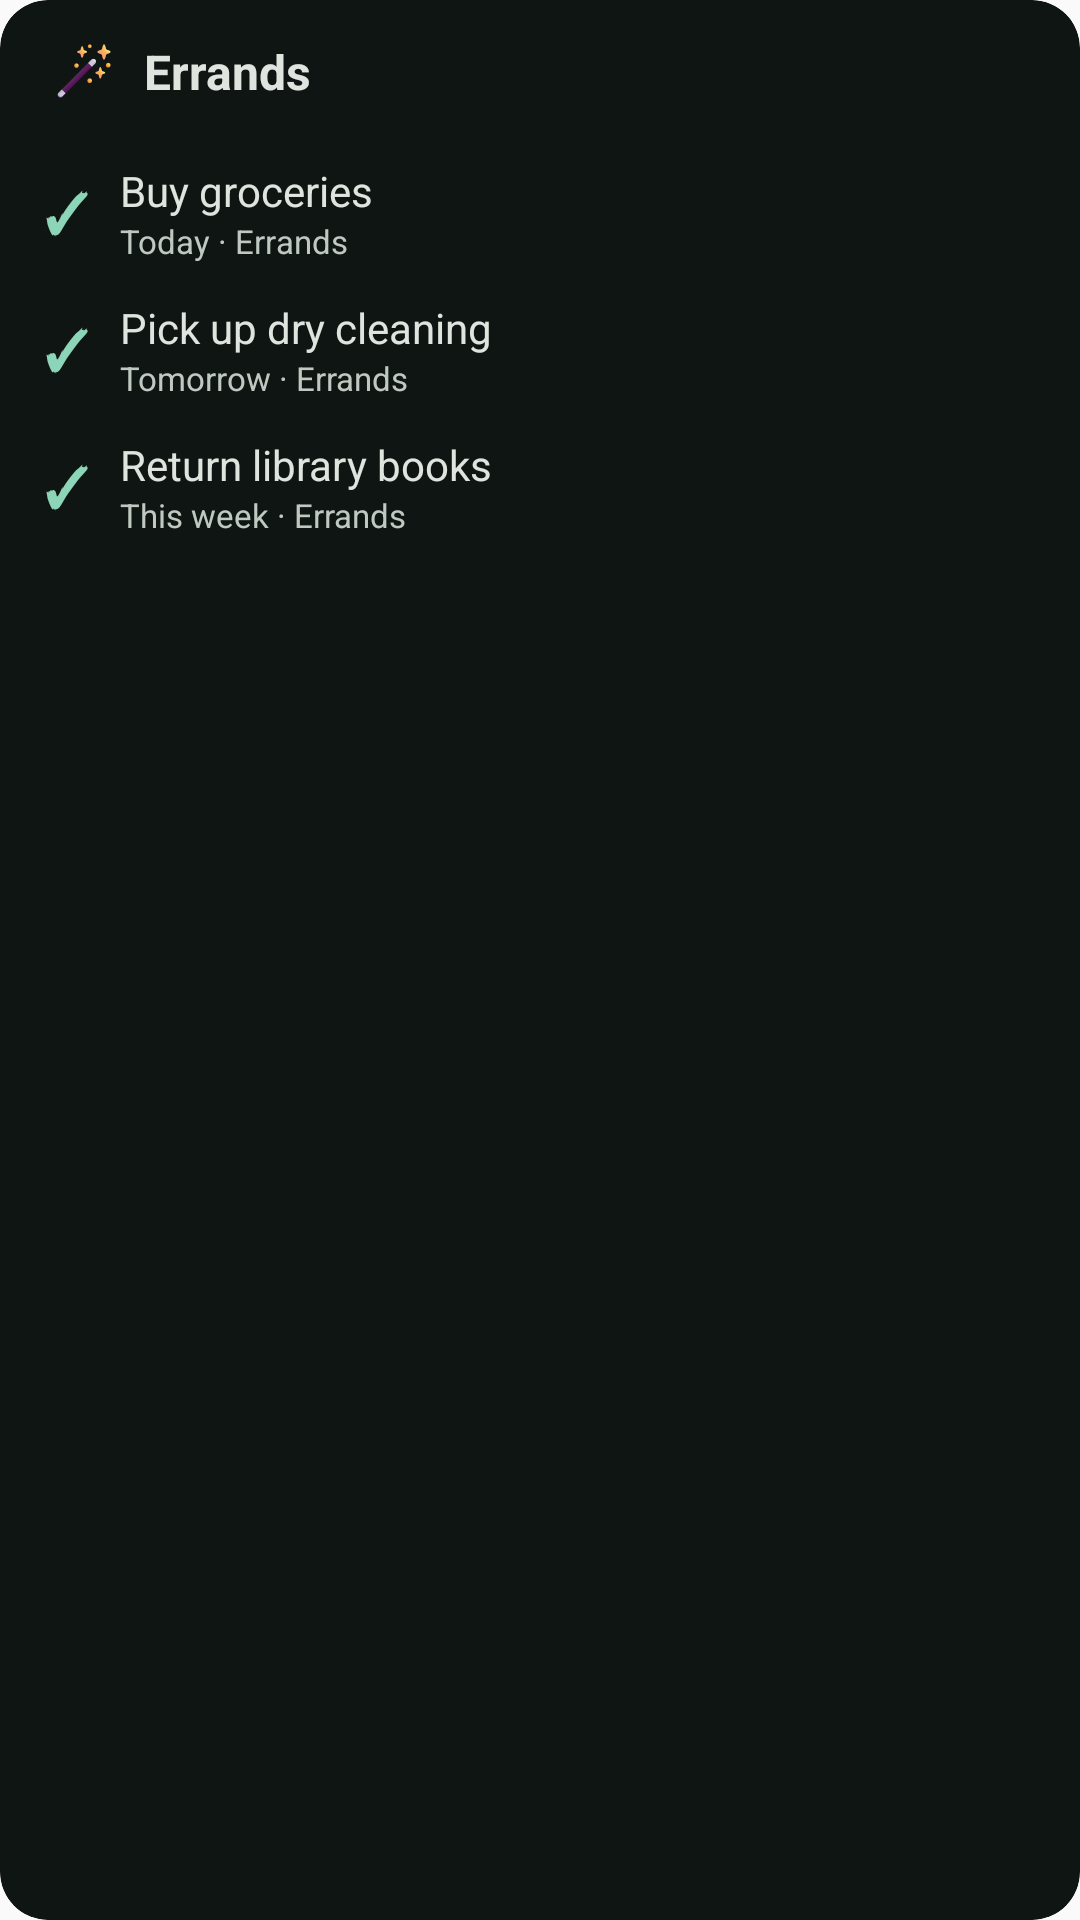

Write the Android layout XML for this screen, with the resource values it uses.
<!-- AndroidManifest.xml: application theme Theme.TaskWizard -->
<!-- res/layout/preview_widget_label_filter.xml -->
<?xml version="1.0" encoding="utf-8"?>
<LinearLayout xmlns:android="http://schemas.android.com/apk/res/android"
    android:layout_width="match_parent"
    android:layout_height="match_parent"
    android:orientation="vertical"
    android:background="@drawable/preview_bg_surface_dark"
    android:clipToOutline="true">

    
    <LinearLayout
        android:layout_width="match_parent"
        android:layout_height="48dp"
        android:orientation="horizontal"
        android:gravity="center_vertical"
        android:paddingStart="16dp"
        android:paddingEnd="16dp">

        <ImageView
            android:layout_width="24dp"
            android:layout_height="24dp"
            android:src="@mipmap/ic_launcher"
            android:scaleType="fitCenter" />

        <TextView
            android:layout_width="0dp"
            android:layout_height="wrap_content"
            android:layout_weight="1"
            android:layout_marginStart="8dp"
            android:text="Errands"
            android:textColor="#DFE4DF"
            android:textSize="16sp"
            android:textStyle="bold" />
    </LinearLayout>

    
    <LinearLayout
        android:layout_width="match_parent"
        android:layout_height="wrap_content"
        android:orientation="horizontal"
        android:gravity="center_vertical"
        android:paddingStart="12dp"
        android:paddingEnd="12dp"
        android:paddingTop="6dp"
        android:paddingBottom="6dp">

        <TextView
            android:layout_width="28dp"
            android:layout_height="28dp"
            android:gravity="center"
            android:text="✓"
            android:textColor="#8CD5B8"
            android:textSize="18sp"
            android:textStyle="bold"
            android:paddingEnd="8dp" />

        <LinearLayout
            android:layout_width="0dp"
            android:layout_height="wrap_content"
            android:layout_weight="1"
            android:orientation="vertical">

            <TextView
                android:layout_width="wrap_content"
                android:layout_height="wrap_content"
                android:text="Buy groceries"
                android:textColor="#DFE4DF"
                android:textSize="14sp"
                android:maxLines="1" />

            <TextView
                android:layout_width="wrap_content"
                android:layout_height="wrap_content"
                android:text="Today · Errands"
                android:textColor="#BFC9C2"
                android:textSize="11sp"
                android:maxLines="1" />
        </LinearLayout>
    </LinearLayout>

    
    <LinearLayout
        android:layout_width="match_parent"
        android:layout_height="wrap_content"
        android:orientation="horizontal"
        android:gravity="center_vertical"
        android:paddingStart="12dp"
        android:paddingEnd="12dp"
        android:paddingTop="6dp"
        android:paddingBottom="6dp">

        <TextView
            android:layout_width="28dp"
            android:layout_height="28dp"
            android:gravity="center"
            android:text="✓"
            android:textColor="#8CD5B8"
            android:textSize="18sp"
            android:textStyle="bold"
            android:paddingEnd="8dp" />

        <LinearLayout
            android:layout_width="0dp"
            android:layout_height="wrap_content"
            android:layout_weight="1"
            android:orientation="vertical">

            <TextView
                android:layout_width="wrap_content"
                android:layout_height="wrap_content"
                android:text="Pick up dry cleaning"
                android:textColor="#DFE4DF"
                android:textSize="14sp"
                android:maxLines="1" />

            <TextView
                android:layout_width="wrap_content"
                android:layout_height="wrap_content"
                android:text="Tomorrow · Errands"
                android:textColor="#BFC9C2"
                android:textSize="11sp"
                android:maxLines="1" />
        </LinearLayout>
    </LinearLayout>

    
    <LinearLayout
        android:layout_width="match_parent"
        android:layout_height="wrap_content"
        android:orientation="horizontal"
        android:gravity="center_vertical"
        android:paddingStart="12dp"
        android:paddingEnd="12dp"
        android:paddingTop="6dp"
        android:paddingBottom="6dp">

        <TextView
            android:layout_width="28dp"
            android:layout_height="28dp"
            android:gravity="center"
            android:text="✓"
            android:textColor="#8CD5B8"
            android:textSize="18sp"
            android:textStyle="bold"
            android:paddingEnd="8dp" />

        <LinearLayout
            android:layout_width="0dp"
            android:layout_height="wrap_content"
            android:layout_weight="1"
            android:orientation="vertical">

            <TextView
                android:layout_width="wrap_content"
                android:layout_height="wrap_content"
                android:text="Return library books"
                android:textColor="#DFE4DF"
                android:textSize="14sp"
                android:maxLines="1" />

            <TextView
                android:layout_width="wrap_content"
                android:layout_height="wrap_content"
                android:text="This week · Errands"
                android:textColor="#BFC9C2"
                android:textSize="11sp"
                android:maxLines="1" />
        </LinearLayout>
    </LinearLayout>

</LinearLayout>
<!-- resources referenced by this layout -->
<resources>
  <!-- drawable preview_bg_surface_dark (drawable) -->
  <?xml version="1.0" encoding="utf-8"?>
  <shape xmlns:android="http://schemas.android.com/apk/res/android"
      android:shape="rectangle">
      <solid android:color="#0F1512" />
      <corners android:radius="16dp" />
  </shape>
  <!-- mipmap ic_launcher: png bitmap (mipmap-hdpi, 2642 bytes) -->
  <style name="Theme.TaskWizard" parent="android:Theme.Material.Light.NoActionBar" />
</resources>
